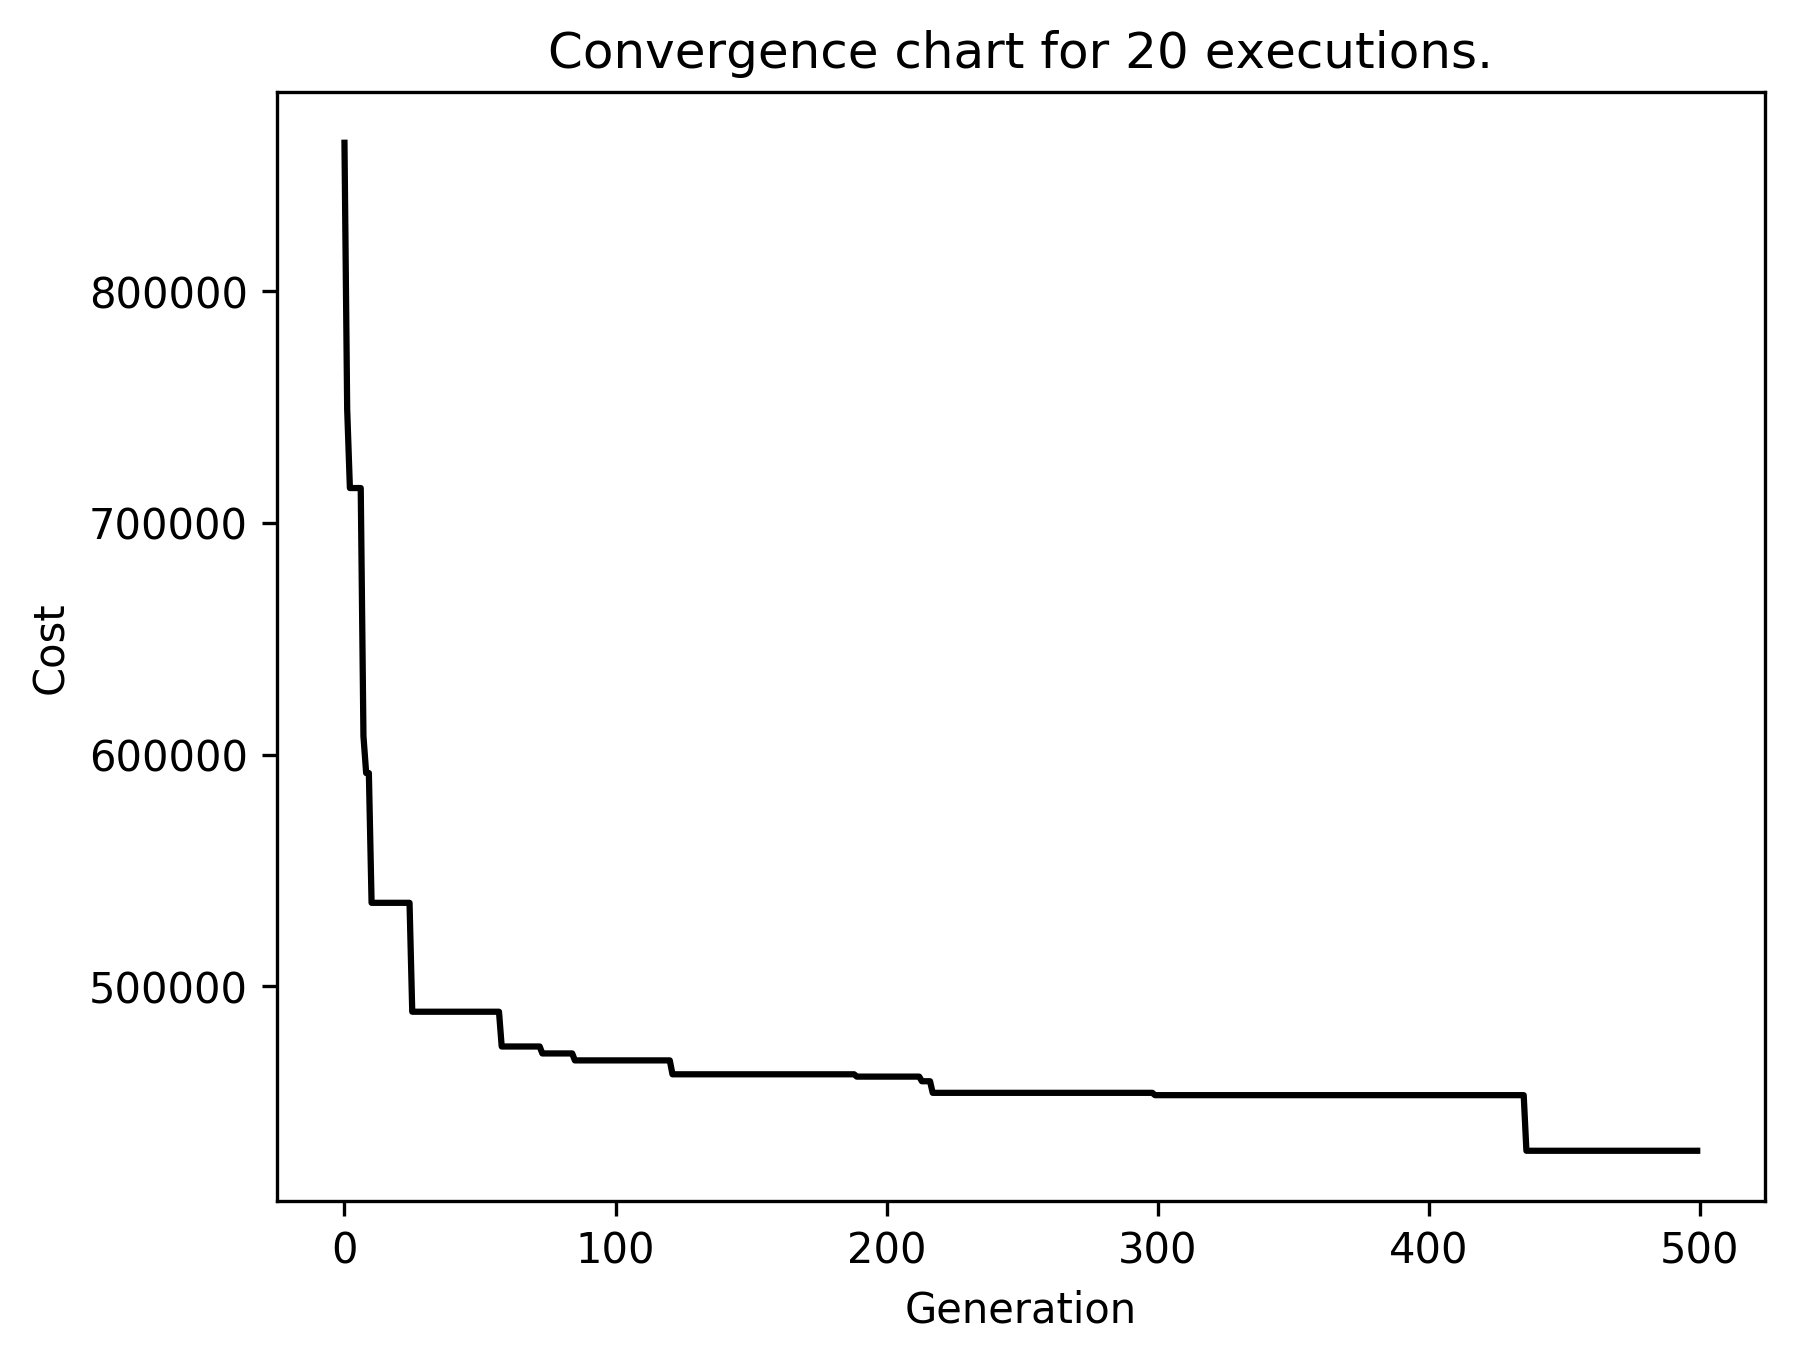

Source data for this figure (header and first rows):
run0; 0; 3186000.0; 26941334.99999998; 25119909.203741208; 335535444776657.5; 18317626.614183877; 26941335.0; 32329602.0; 97216000.0
run0; 1; 1652000; 26614405; 24732409; 304069178614044; 17437579; 26614405; 31937286; 97216000
run0; 2; 1652000; 22520550; 20779124; 209251139334171; 14465516; 22520550; 27024660; 76496000
run0; 3; 1652000; 20984010; 18900266; 173572077014975; 13174676; 20984010; 25180812; 59920000
run0; 4; 1652000; 19551275; 17998917; 140522724371230; 11854228; 19551275; 23461530; 64638000
run0; 5; 1272000; 18908025; 17646916; 169420276597361; 13016154; 18908025; 22689630; 71792000
run0; 6; 1154000; 19439185; 18075451; 158701561930426; 12597681; 19439185; 23327022; 71568000
run0; 7; 1074000; 18546755; 16777237; 128832691623090; 11350449; 18546755; 22256106; 55174000
run0; 8; 1074000; 17246055; 16068000; 120725636655251; 10987522; 17246055; 20695266; 64596000
run0; 9; 1074000; 16671470; 15286495; 97093037898593; 9853580; 16671470; 20005764; 54222000
run0; 10; 536000; 15874925; 14569170; 108574223949120; 10419896; 15874925; 19049910; 53172000
run0; 11; 536000; 15389055; 14209710; 102799178202990; 10138993; 15389055; 18466866; 54152000
run0; 12; 536000; 15303700; 13928303; 75778936321608; 8705110; 15303700; 18364440; 48167000
run0; 13; 536000; 14535460; 13299369; 56511732139095; 7517429; 14535460; 17442552; 47460000
run0; 14; 536000; 13692095; 12834881; 65259249915552; 8078320; 13692095; 16430514; 55720000
run0; 15; 536000; 13395515; 12245947; 51517170301281; 7177546; 13395515; 16074618; 43365000
run0; 16; 536000; 13135020; 12040157; 44317159044824; 6657113; 13135020; 15762024; 43365000
run0; 17; 536000; 13424835; 12281027; 48850016590729; 6989279; 13424835; 16109802; 43680000
run0; 18; 536000; 13161765; 12114525; 44841397778668; 6696372; 13161765; 15794118; 44898000
run0; 19; 536000; 13524170; 12143882; 41919889398090; 6474557; 13524170; 16229004; 38976000
run0; 20; 536000; 13216000; 11393401; 31040159185930; 5571370; 13216000; 15859200; 31605000
run0; 21; 536000; 13519415; 12480590; 41594698163593; 6449395; 13519415; 16223298; 47313000
run0; 22; 536000; 13305355; 11796041; 39370766833141; 6274613; 13305355; 15966426; 35819000
run0; 23; 536000; 13561555; 11998340; 40532361353744; 6366503; 13561555; 16273866; 36162000
run0; 24; 536000; 13443215; 11368277; 39865361516357; 6313902; 13443215; 16131858; 30168000
run0; 25; 536000; 12363535; 10820002; 33549146601784; 5792163; 12363535; 14836242; 31311000
run0; 26; 536000; 12154025; 10629699; 25740893632538; 5073548; 12154025; 14584830; 30681000
run0; 27; 536000; 12829610; 11537355; 31084846741608; 5575379; 12829610; 15395532; 37240000
run0; 28; 536000; 12465930; 10667876; 28159854969950; 5306586; 12465930; 14959116; 29008000
run0; 29; 536000; 12121530; 10350881; 27705717446332; 5263622; 12121530; 14545836; 27984000
run0; 30; 536000; 12541195; 10519014; 22312070358769; 4723565; 12541195; 15049434; 27432000
run0; 31; 536000; 12604580; 10712715; 28513737671960; 5339826; 12604580; 15125496; 28686000
run0; 32; 536000; 12254155; 10474536; 25726090171834; 5072089; 12254155; 14704986; 28392000
run0; 33; 536000; 12218095; 10342733; 23317739503492; 4828845; 12218095; 14661714; 27440000
run0; 34; 536000; 12289500; 10962646; 26711307788945; 5168298; 12289500; 14747400; 34062000
run0; 35; 536000; 11690190; 9561266; 22974121823015; 4793133; 11690190; 14028228; 23940000
run0; 36; 536000; 10708935; 8987232; 19210364312337; 4382963; 10708935; 12850722; 23364000
run0; 37; 536000; 10738705; 9129991; 16747993063291; 4092431; 10738705; 12886446; 24360000
run0; 38; 536000; 10594440; 8866975; 17187016478794; 4145723; 10594440; 12713328; 22932000
run0; 39; 536000; 10352875; 9317660; 18426433506910; 4292602; 10352875; 12423450; 29988000
run0; 40; 536000; 10565200; 8959713; 15783984542714; 3972906; 10565200; 12678240; 23765000
run0; 41; 536000; 10772350; 9300878; 19478945977387; 4413496; 10772350; 12926820; 25760000
run0; 42; 536000; 10868720; 9036582; 17004245770452; 4123620; 10868720; 13042464; 23128000
run0; 43; 536000; 10538100; 9040248; 16624806100503; 4077353; 10538100; 12645720; 24612000
run0; 44; 536000; 11037295; 9576024; 20958649857261; 4578062; 11037295; 13244754; 26901000
run0; 45; 536000; 10777940; 9261120; 17194095111960; 4146576; 10777940; 12933528; 25333000
run0; 46; 536000; 10222300; 8911755; 17260944281407; 4154629; 10222300; 12266760; 25333000
run0; 47; 536000; 10463955; 8698400; 16600720023090; 4074398; 10463955; 12556746; 22232000
run0; 48; 536000; 9636750; 8414023; 14950995595477; 3866652; 9636750; 11564100; 23982000
run0; 49; 536000; 9573740; 7864480; 12131791419497; 3483072; 9573740; 11488488; 19698000
run0; 50; 536000; 9965420; 8089730; 13141929068945; 3625180; 9965420; 11958504; 19985000
run0; 51; 536000; 9844810; 7917541; 11408136546633; 3377593; 9844810; 11813772; 19355000
run0; 52; 536000; 10515765; 8497640; 11513335708317; 3393131; 10515765; 12618918; 20916000
run0; 53; 536000; 10614850; 8537694; 11573496520101; 3401984; 10614850; 12737820; 20916000
run0; 54; 536000; 10386430; 8407607; 11683478618191; 3418110; 10386430; 12463716; 20727000
run0; 55; 536000; 9880290; 7969548; 9836139111457; 3136262; 9880290; 11856348; 19544000
run0; 56; 536000; 9830235; 7904697; 9508077939472; 3083517; 9830235; 11796282; 19320000
run0; 57; 536000; 9613900; 7815567; 9626531969849; 3102665; 9613900; 11536680; 19320000
run0; 58; 536000; 9718565; 8202329; 10397315282186; 3224487; 9718565; 11662278; 21490000
run0; 59; 536000; 9640400; 8117619; 12304427758794; 3507767; 9640400; 11568480; 21168000
run0; 60; 536000; 9532090; 7624361; 9363660223015; 3060010; 9532090; 11438508; 18522000
... 9,939 more rows
